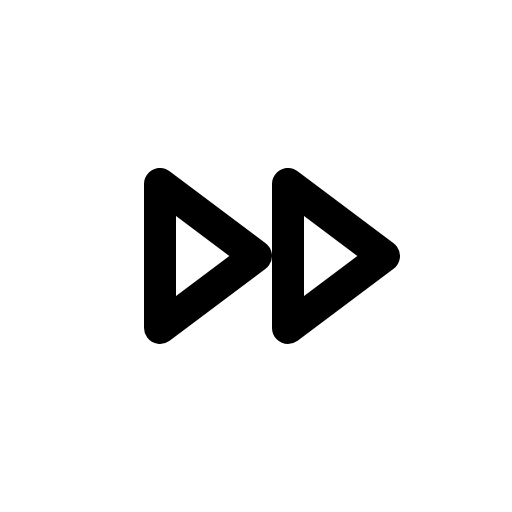
t = 0.00 s
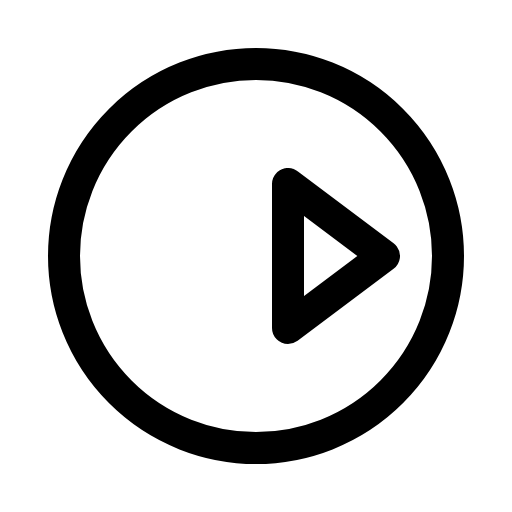
t = 0.60 s
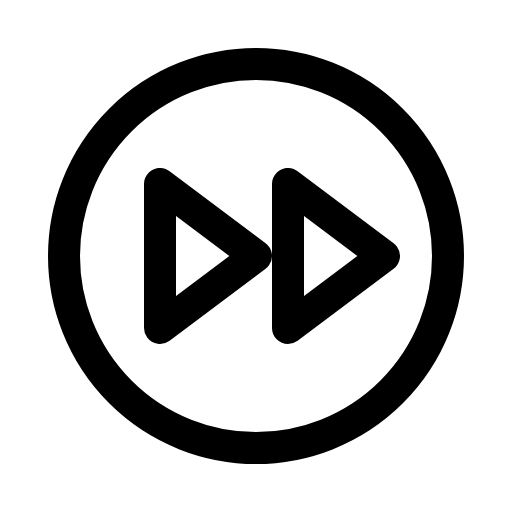
t = 1.35 s
t = 1.73 s: frame unchanged from t = 1.35 s, image omitted
t = 2.48 s: frame unchanged from t = 1.35 s, image omitted
t = 2.85 s: frame unchanged from t = 1.35 s, image omitted

The animated SVG that drew these frames (rendered in a browser with its animation timeline set to each time). Animation: 1 CSS @keyframes rule; one cycle of 3.60 s, repeats indefinitely.

<svg xmlns="http://www.w3.org/2000/svg" viewBox="0 0 256 256">
  <style>
    .draw-line {
      stroke-dasharray: 2000;
      stroke-dashoffset: 0;
    }
    svg:hover .draw-line {
      animation: phosphor-draw-in 3s ease-in-out infinite alternate;
    }
    @keyframes phosphor-draw-in {
      0%   { stroke-dashoffset: 2000; }
      50%  { stroke-dashoffset: 0; }
      100% { stroke-dashoffset: 0; }
    }
  </style><rect width="256" height="256" fill="none"/><circle cx="128" cy="128" r="96" fill="none" stroke="currentColor" stroke-linecap="round" stroke-linejoin="round" stroke-width="16" class="draw-line" pathLength="1" style="animation-delay: 0s"/><polygon points="144 92 144 164 192 128 144 92" fill="none" stroke="currentColor" stroke-linecap="round" stroke-linejoin="round" stroke-width="16" class="draw-line" pathLength="1" style="animation-delay: 0.3s"/><polygon points="80 92 128 128 80 164 80 92" fill="none" stroke="currentColor" stroke-linecap="round" stroke-linejoin="round" stroke-width="16" class="draw-line" pathLength="1" style="animation-delay: 0.6s"/></svg>
